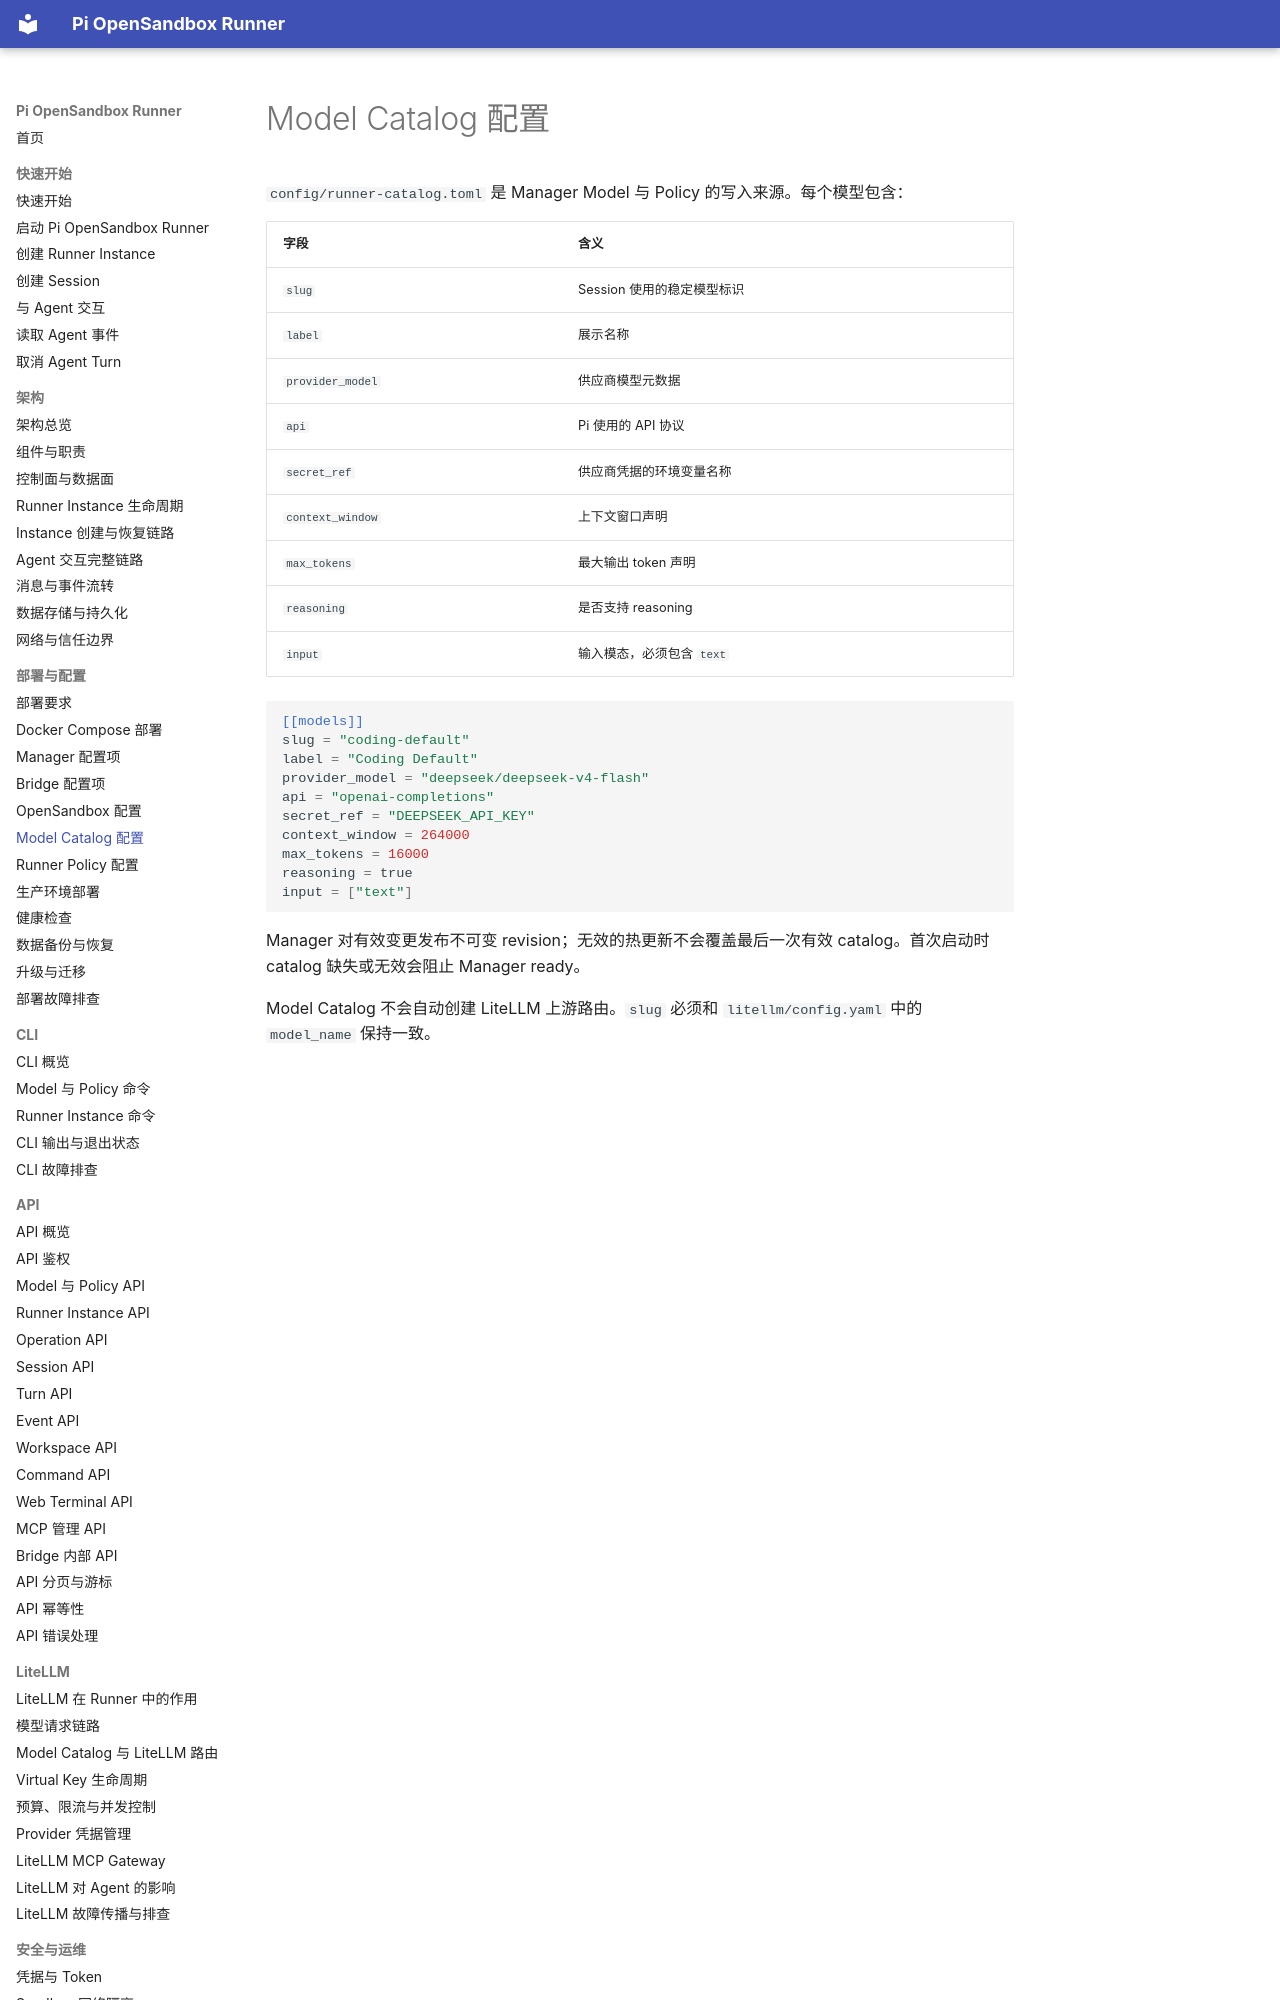

repository: JeseKi/pi-opensandbox-runner · page: deployment/model-catalog/index.html · generator: mkdocs

# Model Catalog 配置

`config/runner-catalog.toml` 是 Manager Model 与 Policy 的写入来源。每个模型包含：

| 字段 | 含义 |
| --- | --- |
| `slug` | Session 使用的稳定模型标识 |
| `label` | 展示名称 |
| `provider_model` | 供应商模型元数据 |
| `api` | Pi 使用的 API 协议 |
| `secret_ref` | 供应商凭据的环境变量名称 |
| `context_window` | 上下文窗口声明 |
| `max_tokens` | 最大输出 token 声明 |
| `reasoning` | 是否支持 reasoning |
| `input` | 输入模态，必须包含 `text` |
